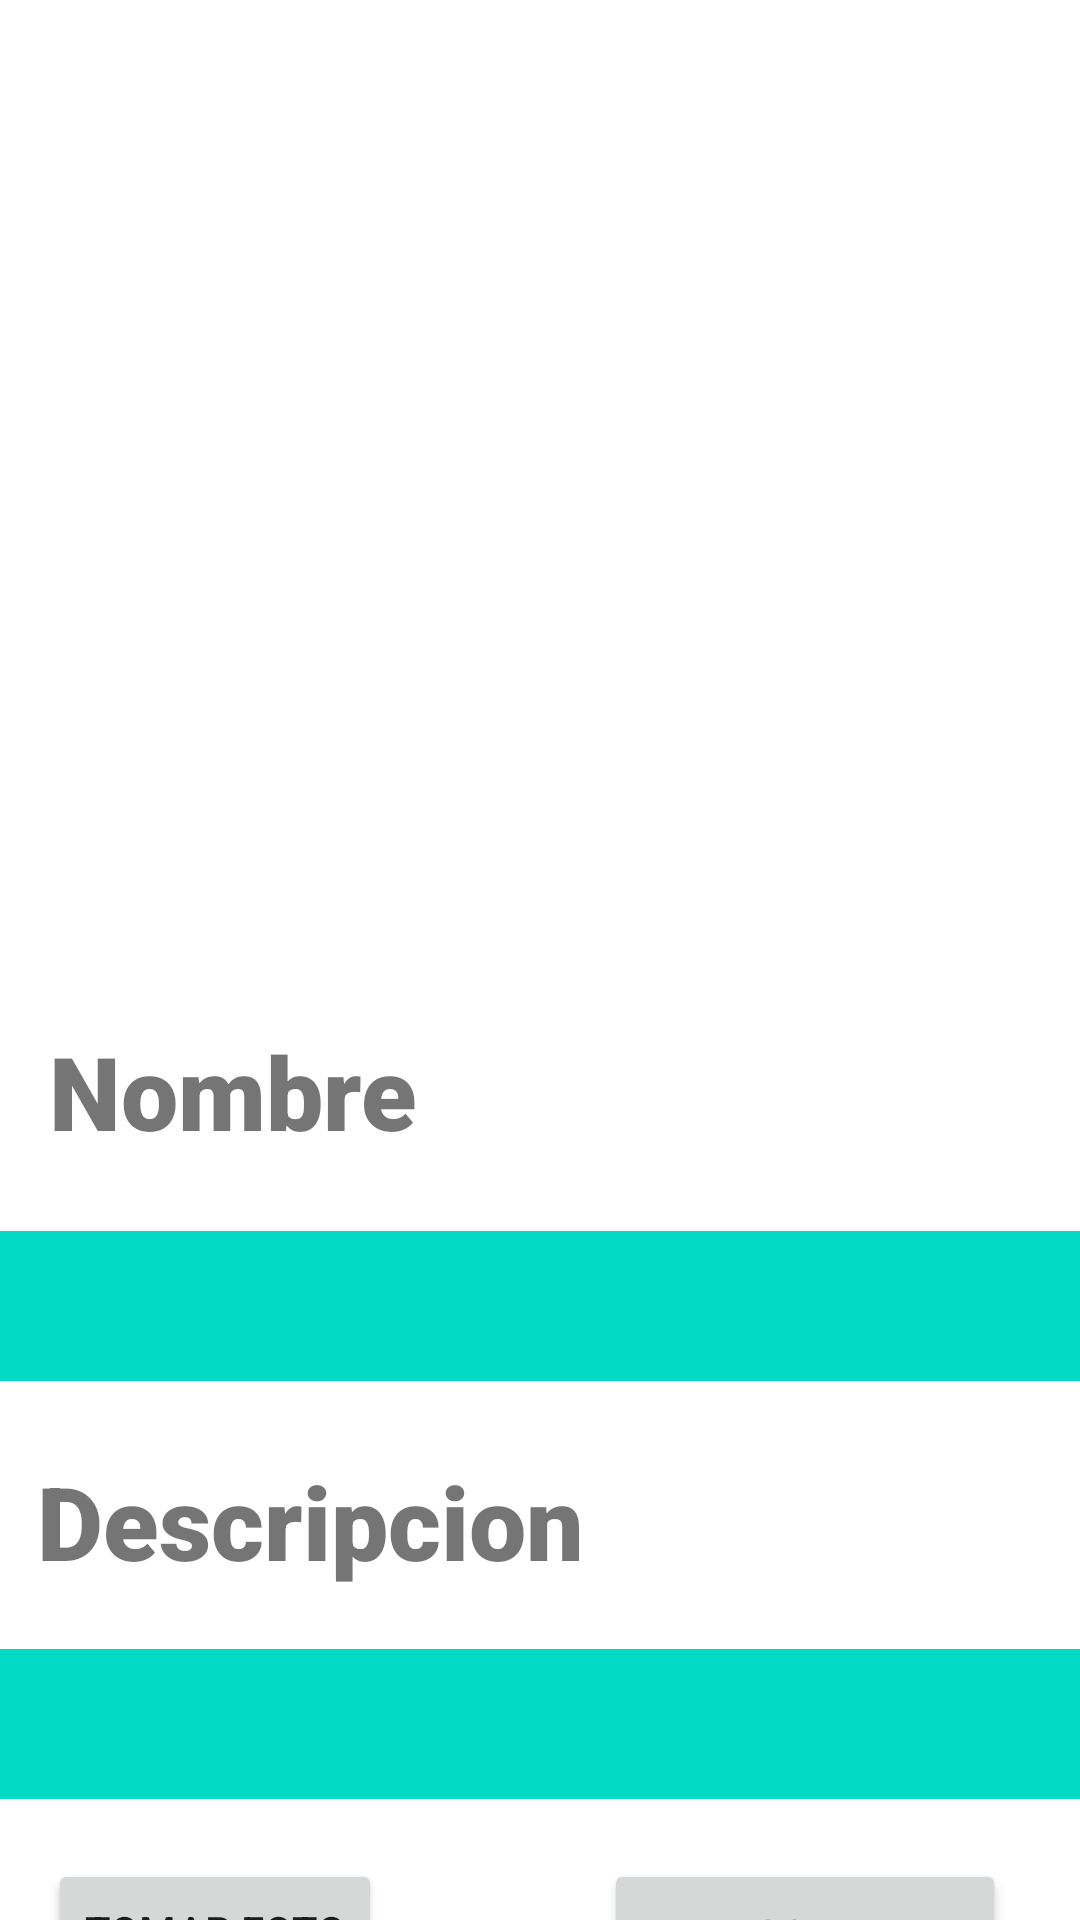

Write the Android layout XML for this screen, with the resource values it uses.
<!-- AndroidManifest.xml: application theme Theme.Tarea_4 -->
<!-- res/layout/activity_save_data.xml -->
<?xml version="1.0" encoding="utf-8"?>
<androidx.constraintlayout.widget.ConstraintLayout xmlns:android="http://schemas.android.com/apk/res/android"
    xmlns:app="http://schemas.android.com/apk/res-auto"
    xmlns:tools="http://schemas.android.com/tools"
    android:layout_width="match_parent"
    android:layout_height="match_parent"
    tools:context=".Save_Data_Activity">

    <ImageView
        android:id="@+id/imgv"
        android:layout_width="372dp"
        android:layout_height="289dp"
        android:layout_marginTop="32dp"
        app:layout_constraintEnd_toEndOf="parent"
        app:layout_constraintHorizontal_bias="0.487"
        app:layout_constraintStart_toStartOf="parent"
        app:layout_constraintTop_toTopOf="parent"
        tools:srcCompat="@tools:sample/avatars" />

    <TextView
        android:id="@+id/textView5"
        android:layout_width="wrap_content"
        android:layout_height="wrap_content"
        android:layout_marginTop="20dp"
        android:fontFamily="sans-serif-black"
        android:text="@string/cName"
        android:textAlignment="center"
        android:textSize="34sp"
        app:layout_constraintEnd_toEndOf="parent"
        app:layout_constraintHorizontal_bias="0.069"
        app:layout_constraintStart_toStartOf="parent"
        app:layout_constraintTop_toBottomOf="@+id/imgv" />

    <TextView
        android:id="@+id/textView6"
        android:layout_width="wrap_content"
        android:layout_height="wrap_content"
        android:layout_marginTop="24dp"
        android:fontFamily="sans-serif-black"
        android:text="@string/Cdesc"
        android:textAlignment="center"
        android:textSize="34sp"
        app:layout_constraintEnd_toEndOf="parent"
        app:layout_constraintHorizontal_bias="0.069"
        app:layout_constraintStart_toStartOf="parent"
        app:layout_constraintTop_toBottomOf="@+id/txtName" />

    <EditText
        android:id="@+id/txtName"
        android:layout_width="365dp"
        android:layout_height="50dp"
        android:layout_marginTop="24dp"
        android:background="@color/design_default_color_secondary"
        android:ems="10"
        android:inputType="textPersonName"
        android:textColor="@color/white"
        android:textSize="20sp"
        app:layout_constraintEnd_toEndOf="parent"
        app:layout_constraintHorizontal_bias="0.347"
        app:layout_constraintStart_toStartOf="parent"
        app:layout_constraintTop_toBottomOf="@+id/textView5" />

    <EditText
        android:id="@+id/txtDesc"
        android:layout_width="365dp"
        android:layout_height="50dp"
        android:layout_marginTop="20dp"
        android:background="@color/design_default_color_secondary"
        android:ems="10"
        android:inputType="textPersonName"
        android:textColor="@color/white"
        android:textSize="20sp"
        app:layout_constraintEnd_toEndOf="parent"
        app:layout_constraintHorizontal_bias="0.326"
        app:layout_constraintStart_toStartOf="parent"
        app:layout_constraintTop_toBottomOf="@+id/textView6" />

    <Button
        android:id="@+id/btnTakeF"
        android:layout_width="wrap_content"
        android:layout_height="wrap_content"
        android:layout_marginStart="16dp"
        android:layout_marginTop="20dp"
        android:text="@string/takeFoto"
        app:layout_constraintStart_toStartOf="parent"
        app:layout_constraintTop_toBottomOf="@+id/txtDesc" />

    <Button
        android:id="@+id/btnSave"
        android:layout_width="134dp"
        android:layout_height="50dp"
        android:layout_marginTop="20dp"
        android:text="@string/sqlL"
        app:layout_constraintEnd_toEndOf="parent"
        app:layout_constraintHorizontal_bias="0.75"
        app:layout_constraintStart_toEndOf="@+id/btnTakeF"
        app:layout_constraintTop_toBottomOf="@+id/txtDesc" />

</androidx.constraintlayout.widget.ConstraintLayout>
<!-- resources referenced by this layout -->
<resources>
  <string name="Cdesc"> Descripcion </string>
  <string name="cName"> Nombre </string>
  <string name="sqlL"> A SQLITE </string>
  <string name="takeFoto"> Tomar Foto </string>
  <style name="Theme.Tarea_4" parent="Theme.MaterialComponents.DayNight.DarkActionBar">
          
          <item name="colorPrimary">@color/purple_500</item>
          <item name="colorPrimaryVariant">@color/purple_700</item>
          <item name="colorOnPrimary">@color/white</item>
          
          <item name="colorSecondary">@color/teal_200</item>
          <item name="colorSecondaryVariant">@color/teal_700</item>
          <item name="colorOnSecondary">@color/black</item>
          
          <item name="android:statusBarColor">?attr/colorPrimaryVariant</item>
          
      </style>
  <!-- not gathered from this repository: default colours our renderer supplied (Android Studio template values) -->
  <color name="purple_500">#FF6200EE</color>
  <color name="purple_700">#FF3700B3</color>
  <color name="teal_200">#FF03DAC5</color>
  <color name="teal_700">#FF018786</color>
  <color name="black">#FF000000</color>
  <color name="white">#FFFFFFFF</color>
</resources>
